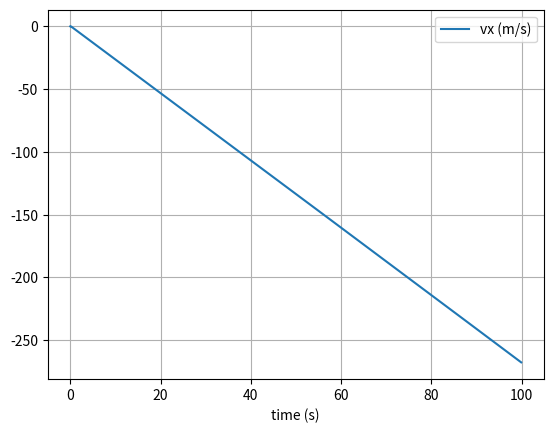

Here is the Python script that generated this plot:
# uncomment the next line if running in a notebook
# %matplotlib inline
import numpy as np
import matplotlib.pyplot as plt

# mass, spring constant, initial position and velocity
G = 6.673e-11
M = 6.42e23
pos = np.array([4e6, 0.0, 0.0])
vel = np.array([0.0, 0.0, 0.0])

# simulation time, timestep and time
t_max = 100
dt = 10e-2
t_array = np.arange(0, t_max, dt)

# initialise empty lists to record trajectories
# Euler integration
def euler(x, v):
    x_list = []
    v_list = []
    
    for i in range(len(t_array)):
        #create empty list
        xz = []
        vz = []
        #append initial value
        if i == 0:
            for j in range(len(x)):
                xz.append(x[j])
                vz.append(v[j]) 
            
            x_list.append(xz)
            v_list.append(vz)
            xz = []
            vz = []
            
        x_magnitude = np.sqrt(x.dot(x))
        # calculate new position and velocity
        for k in range(len(x)):
            a = -(G*M/((x_magnitude)**3))*(x[k])
            x[k] = x[k] + dt*v[k]
            v[k] = v[k] + dt*a
            xz.append(x[k])
            vz.append(v[k])
        
        #to ignore final list
        if i == len(t_array)-1:
            continue
        else:
            x_list.append(xz)
            v_list.append(vz)
            
    return [x_list, v_list]

# convert trajectory lists into arrays, so they can be sliced (useful for Assignment 2)
result_e = euler(pos, vel)
pos_array_e = np.array(result_e[0])
vel_array_e = np.array(result_e[1])

def plott(array, key, n):
    if key == "pos":
        labels = ['x (m)', 'y (m)', 'z (m)']
    elif key == "vel":
        labels = ['vx (m/s)', 'vy (m/s)', 'vz (m/s)']
    
    plt.figure(1)
    plt.clf()
    plt.xlabel('time (s)')
    plt.grid()
    plt.plot(t_array, array[:, n], label=labels[n])
    plt.legend()
    plt.show()   

#plot euler results   
plott(pos_array_e, "pos", 0)
plott(vel_array_e, "vel", 0)

pos = np.array([4e6, 0.0, 0.0])
vel = np.array([0.0, 0.0, 0.0])
#Verlet integration
def verlet(x, v):
    x_list = []
    v_list = []
    
    for i in range(len(t_array)):
        xz = []
        vz = []
        
        if i == 0:
            for j in range(len(x)):
                xz.append(x[j])
                vz.append(v[j])
                
            x_list.append(xz)
            v_list.append(vz)     
            xz = []
            vz = []
            
        x_magnitude = np.sqrt(x.dot(x))
        if i == 0:
            for k in range(len(x)):
                a = -(G*M/((x_magnitude)**3))*(x[k])
                x[k] = x[k] + dt * v[k]
                v[k] = v[k] + dt * a
                xz.append(x[k])
                vz.append(v[k])      
        else:
            for k in range(len(x)):
                a = -(G*M/((x_magnitude)**3))*(x[k])
                x[k] = 2*x_list[-1][k] - x_list[-2][k] + (dt**2)*a
                v[k] = (x[k] - x_list[-2][k])/(2*dt)
                xz.append(x[k])
                vz.append(v[k])
                
        if i == len(t_array)-1:
            continue
        else:
            x_list.append(xz)
            v_list.append(vz)
            
    return [x_list, v_list]

result_v = verlet(pos, vel)
pos_array_v = np.array(result_v[0])
vel_array_v = np.array(result_v[1])

# plot verlet results
plott(pos_array_v, "pos", 0)
plott(vel_array_v, "vel", 0)